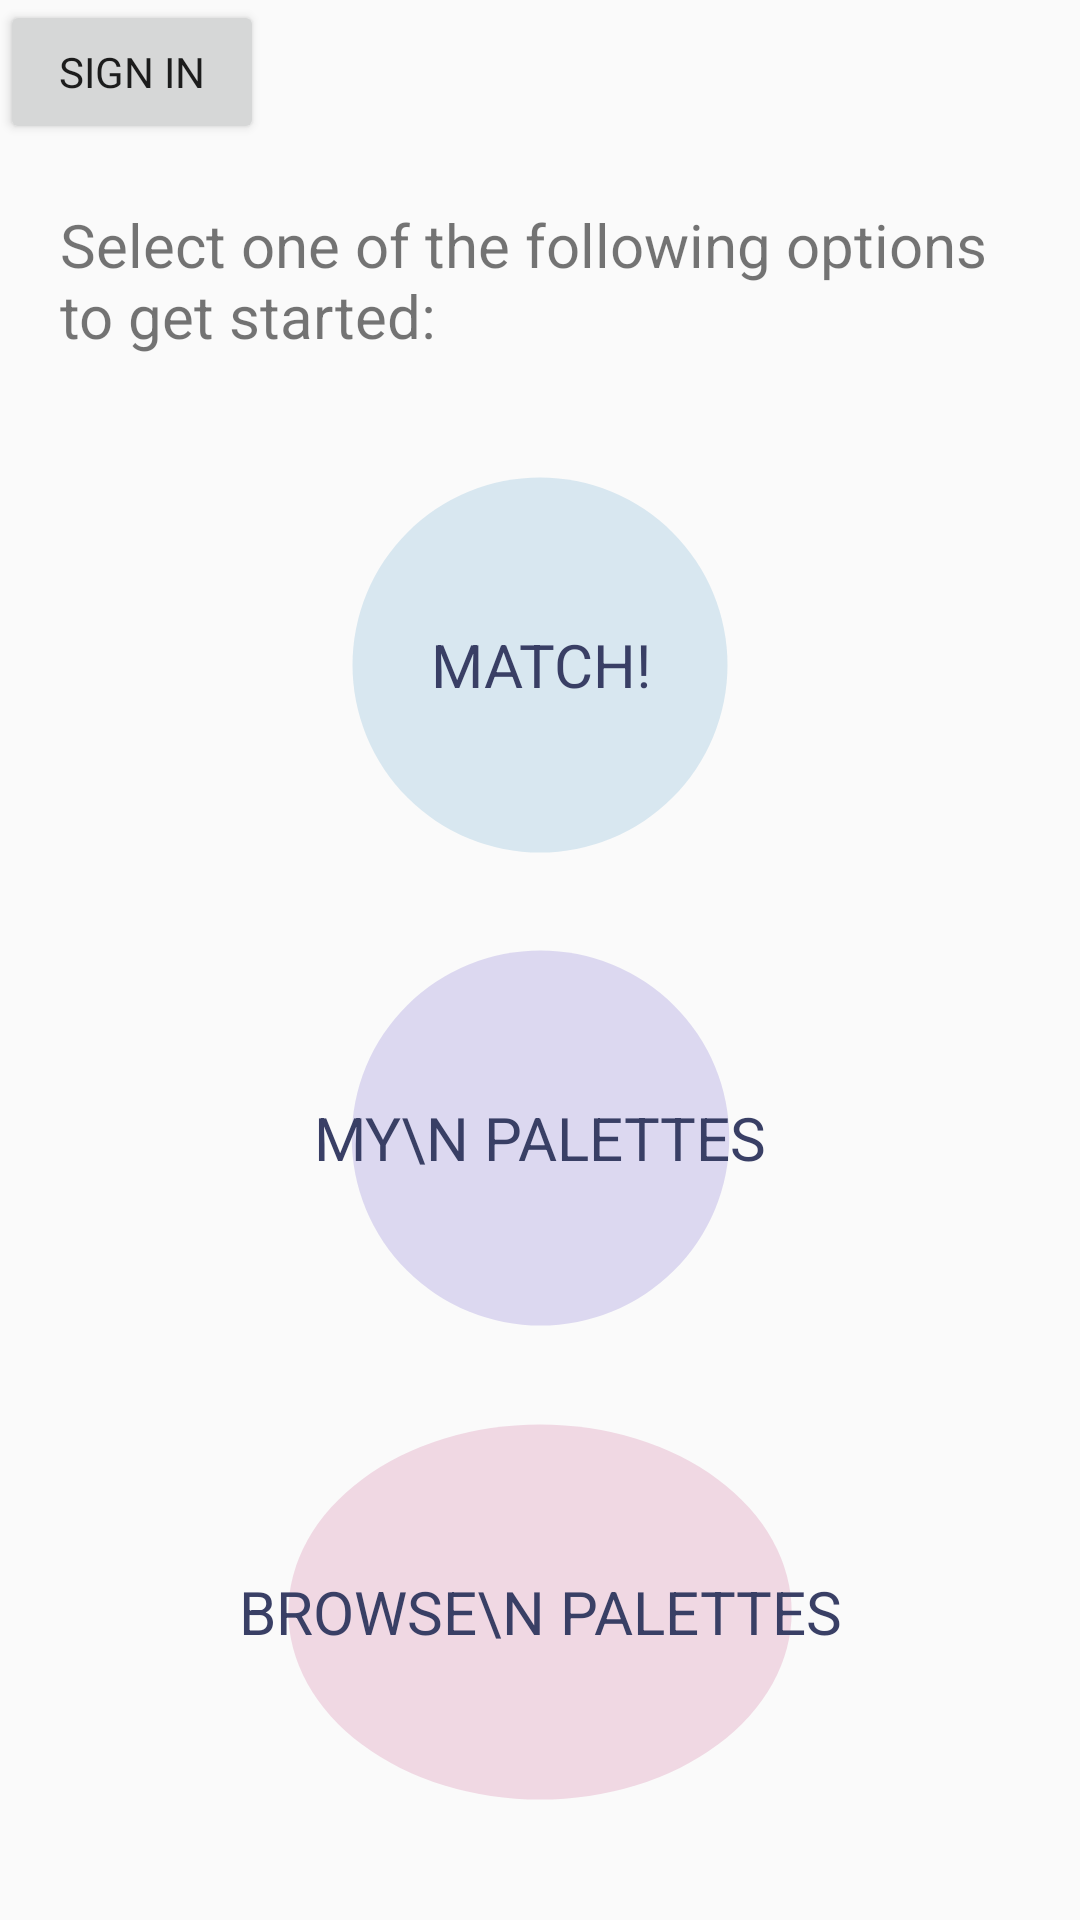

Reconstruct the res/layout file that produces this screen, plus the resources it refers to.
<!-- AndroidManifest.xml: application theme AppTheme -->
<!-- res/layout/fragment_home.xml -->
<?xml version="1.0" encoding="utf-8"?>
<androidx.constraintlayout.widget.ConstraintLayout
    xmlns:android="http://schemas.android.com/apk/res/android"
    xmlns:app="http://schemas.android.com/apk/res-auto"
    xmlns:tools="http://schemas.android.com/tools"
    android:layout_width="match_parent"
    android:layout_height="match_parent">
    <androidx.constraintlayout.widget.ConstraintLayout
        android:id="@+id/home_setting"
        android:layout_width="match_parent"
        android:layout_height="wrap_content"
        app:layout_constraintStart_toStartOf="parent"
        app:layout_constraintTop_toTopOf="parent">
        <Button
            android:id="@+id/btn_signIn"
            android:layout_width="wrap_content"
            android:layout_height="wrap_content"
            android:text="Sign In"
            app:layout_constraintStart_toStartOf="parent"
            app:layout_constraintTop_toTopOf="parent"/>
        <Button
            android:id="@+id/btn_settings"
            android:background="@drawable/ic_baseline_settings_24"
            android:layout_width="@dimen/control_button_size"
            android:layout_height="@dimen/control_button_size"
            app:layout_constraintTop_toTopOf="parent"
            app:layout_constraintEnd_toEndOf="parent"
            app:layout_constraintBottom_toBottomOf="parent"
            android:visibility="invisible"/>
    </androidx.constraintlayout.widget.ConstraintLayout>

    <TextView
        android:id="@+id/txt_intro"
        android:text="Select one of the following options to get started: "
        android:textSize="@dimen/title_text_size"
        android:layout_margin="@dimen/title_text_margin"
        android:layout_width="match_parent"
        android:layout_height="wrap_content"
        app:layout_constraintEnd_toEndOf="parent"
        app:layout_constraintStart_toStartOf="parent"
        app:layout_constraintTop_toBottomOf="@id/home_setting"/>
    <androidx.constraintlayout.widget.ConstraintLayout
        android:layout_width="match_parent"
        android:layout_height="0dp"
        android:id="@+id/button_group"
        app:layout_constraintTop_toBottomOf="@id/txt_intro"
        app:layout_constraintBottom_toBottomOf="parent"
        android:layout_margin="20dp">
        <Button
            android:background="@drawable/ic_home_button_round_150"
            android:backgroundTint="#D8E7F0"
            android:id="@+id/btn_exercises"
            android:layout_width="wrap_content"
            android:layout_height="wrap_content"
            android:text="Match!"
            android:textSize="20sp"
            android:textColor="@color/colorPrimary"
            app:layout_constraintEnd_toEndOf="parent"
            app:layout_constraintStart_toStartOf="parent"
            app:layout_constraintTop_toTopOf="parent"
            app:layout_constraintBottom_toTopOf="@+id/btn_myPalettes"/>

        <Button
            android:background="@drawable/ic_home_button_round_150"
            android:backgroundTint="#DCD8F0"
            android:id="@+id/btn_myPalettes"
            android:layout_width="wrap_content"
            android:layout_height="wrap_content"
            android:text="My\n Palettes"
            android:textSize="20sp"
            android:textColor="@color/colorPrimary"
            app:layout_constraintEnd_toEndOf="parent"
            app:layout_constraintStart_toStartOf="parent"
            app:layout_constraintTop_toBottomOf="@+id/btn_exercises"
            app:layout_constraintBottom_toTopOf="@+id/btn_browsePalettes"/>

        <Button

            android:background="@drawable/ic_home_button_round_150"
            android:backgroundTint="#F0D8E3"
            android:id="@+id/btn_browsePalettes"
            android:layout_width="wrap_content"
            android:layout_height="wrap_content"
            android:text="Browse\n Palettes"
            android:textSize="20sp"
            android:textColor="@color/colorPrimary"
            app:layout_constraintEnd_toEndOf="parent"
            app:layout_constraintStart_toStartOf="parent"
            app:layout_constraintTop_toBottomOf="@+id/btn_myPalettes"
            app:layout_constraintBottom_toBottomOf="parent"/>
    </androidx.constraintlayout.widget.ConstraintLayout>
</androidx.constraintlayout.widget.ConstraintLayout>
<!-- resources referenced by this layout -->
<resources>
  <color name="colorPrimary">#393F65</color>
  <dimen name="control_button_size">40dp</dimen>
  <dimen name="title_text_margin">20dp</dimen>
  <dimen name="title_text_size">20sp</dimen>
  <!-- drawable ic_baseline_settings_24 (drawable) -->
  <vector android:height="24dp" android:tint="#314A63"
      android:viewportHeight="24" android:viewportWidth="24"
      android:width="24dp" xmlns:android="http://schemas.android.com/apk/res/android">
      <path android:fillColor="@android:color/white" android:pathData="M19.14,12.94c0.04,-0.3 0.06,-0.61 0.06,-0.94c0,-0.32 -0.02,-0.64 -0.07,-0.94l2.03,-1.58c0.18,-0.14 0.23,-0.41 0.12,-0.61l-1.92,-3.32c-0.12,-0.22 -0.37,-0.29 -0.59,-0.22l-2.39,0.96c-0.5,-0.38 -1.03,-0.7 -1.62,-0.94L14.4,2.81c-0.04,-0.24 -0.24,-0.41 -0.48,-0.41h-3.84c-0.24,0 -0.43,0.17 -0.47,0.41L9.25,5.35C8.66,5.59 8.12,5.92 7.63,6.29L5.24,5.33c-0.22,-0.08 -0.47,0 -0.59,0.22L2.74,8.87C2.62,9.08 2.66,9.34 2.86,9.48l2.03,1.58C4.84,11.36 4.8,11.69 4.8,12s0.02,0.64 0.07,0.94l-2.03,1.58c-0.18,0.14 -0.23,0.41 -0.12,0.61l1.92,3.32c0.12,0.22 0.37,0.29 0.59,0.22l2.39,-0.96c0.5,0.38 1.03,0.7 1.62,0.94l0.36,2.54c0.05,0.24 0.24,0.41 0.48,0.41h3.84c0.24,0 0.44,-0.17 0.47,-0.41l0.36,-2.54c0.59,-0.24 1.13,-0.56 1.62,-0.94l2.39,0.96c0.22,0.08 0.47,0 0.59,-0.22l1.92,-3.32c0.12,-0.22 0.07,-0.47 -0.12,-0.61L19.14,12.94zM12,15.6c-1.98,0 -3.6,-1.62 -3.6,-3.6s1.62,-3.6 3.6,-3.6s3.6,1.62 3.6,3.6S13.98,15.6 12,15.6z"/>
  </vector>
  <!-- drawable ic_home_button_round_150 (drawable) -->
  <vector android:height="150dp"
      android:viewportHeight="24" android:viewportWidth="24"
      android:width="150dp" xmlns:android="http://schemas.android.com/apk/res/android">
      <path android:fillColor="@android:color/white" android:pathData="M12,12m-10,0a10,10 0,1 1,20 0a10,10 0,1 1,-20 0"/>
  </vector>
  <style name="AppTheme" parent="Theme.AppCompat.Light.DarkActionBar">
          
          <item name="colorPrimary">@color/colorPrimary</item>
          <item name="colorPrimaryDark">@color/colorPrimaryDark</item>
          <item name="colorAccent">@color/colorAccent</item>
          <item name="fontFamily">@font/open_sans_light</item>
      </style>
  <color name="colorPrimaryDark">#151A25</color>
  <color name="colorAccent">#5285C4</color>
</resources>
